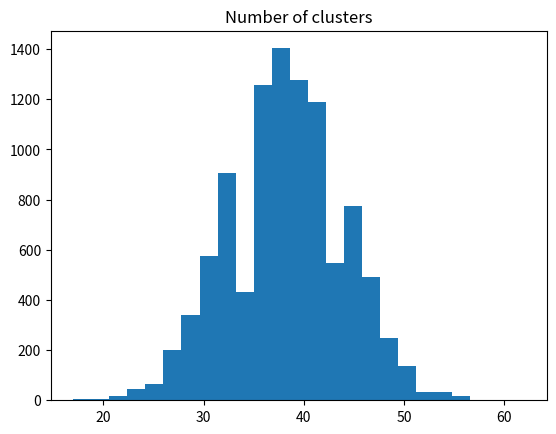

This chart was generated by the following Python code:
import numpy as np
import matplotlib.pyplot as plt

# Set up the random number generator.
rnd = np.random.default_rng()

slug = np.array([
    'X', 'X', 'X', 'X', 'X', 'X', 'H', 'X', 'X', 'H', 'X', 'H', 'H', 'X', 'X',
    'X', 'X', 'X', 'X', 'X', 'X', 'H', 'X', 'X', 'X', 'X', 'X', 'H', 'X', 'X',
    'X', 'X', 'H', 'H', 'X', 'X', 'X', 'X', 'X', 'H', 'X', 'X', 'H', 'X', 'H',
    'X', 'X', 'X', 'H', 'H', 'X', 'X', 'X', 'X', 'X', 'H', 'X', 'H', 'X', 'X',
    'X', 'X', 'H', 'H', 'X', 'H', 'H', 'X', 'X', 'X', 'X', 'X', 'X', 'X', 'X',
    'X', 'X', 'H', 'X', 'X', 'X', 'H', 'X', 'X', 'H', 'X', 'X', 'H', 'X', 'H',
    'X', 'X', 'H', 'X', 'X', 'X', 'H', 'X', 'X', 'X'
])

slug_runs = 0
current_element = 'start-marker'  # Something that is always != to the elements.
for element in slug:
    if element != current_element:  # The previous cluster has finished.
        slug_runs = slug_runs + 1  # Record we are in a new cluster.
        current_element = element  # Give the starting element for the new cluster.
# Show the count.
slug_runs

random_hand = np.array([
    'X', 'X', 'H', 'X', 'X', 'X', 'X', 'H', 'H', 'X', 'X', 'X', 'H', 'H', 'H',
    'X', 'X', 'X', 'X', 'X', 'H', 'X', 'X', 'X', 'H', 'X', 'X', 'H', 'X', 'X',
    'X', 'X', 'H', 'X', 'H', 'H', 'X', 'X', 'X', 'X', 'X', 'X', 'X', 'X', 'X',
    'H', 'X', 'X', 'X', 'X', 'X', 'X', 'H', 'H', 'X', 'X', 'X', 'X', 'X', 'H',
    'H', 'H', 'X', 'X', 'X', 'X', 'X', 'X', 'H', 'X', 'H', 'X', 'H', 'X', 'X',
    'H', 'X', 'H', 'X', 'X', 'X', 'X', 'X', 'X', 'X', 'X', 'X', 'H', 'X', 'X',
    'X', 'X', 'X', 'X', 'X', 'H', 'H', 'H', 'X', 'X'
])
random_runs = 0
current_element = 'start-marker'  # Something that is always != to the elements.
for element in random_hand:
    if element != current_element:  # The previous cluster has finished.
        random_runs = random_runs + 1  # Record we are in a new cluster.
        current_element = element  # Give the starting element for the new cluster.
# Show the result.
random_runs

# Set the number of trials.
n_trials = 10_000

# An empty array to store the trials.
results = np.zeros(n_trials)

for i in range(n_trials):
    # Sample 100 "at-bats" with Slug's own probabilities.
    hits_misses = rnd.choice(['H', 'X'], p=[0.25, 0.75], size=100)
    # How many runs (of any length >=1) are there in the 100 at-bats?
    fake_runs = 0
    current_element = 'start-marker'  # Something always != to the elements.
    for element in hits_misses:
        if element != current_element:  # The previous cluster has finished.
            fake_runs = fake_runs + 1  # Record we are in a new cluster.
            current_element = element  # Give the starting element for the new cluster.
    # Record the result.
    results[i] = fake_runs

plt.hist(results, bins=25)
plt.title('Distribution of number of clusters in random hit/miss arrays')
plt.title('Number of clusters')